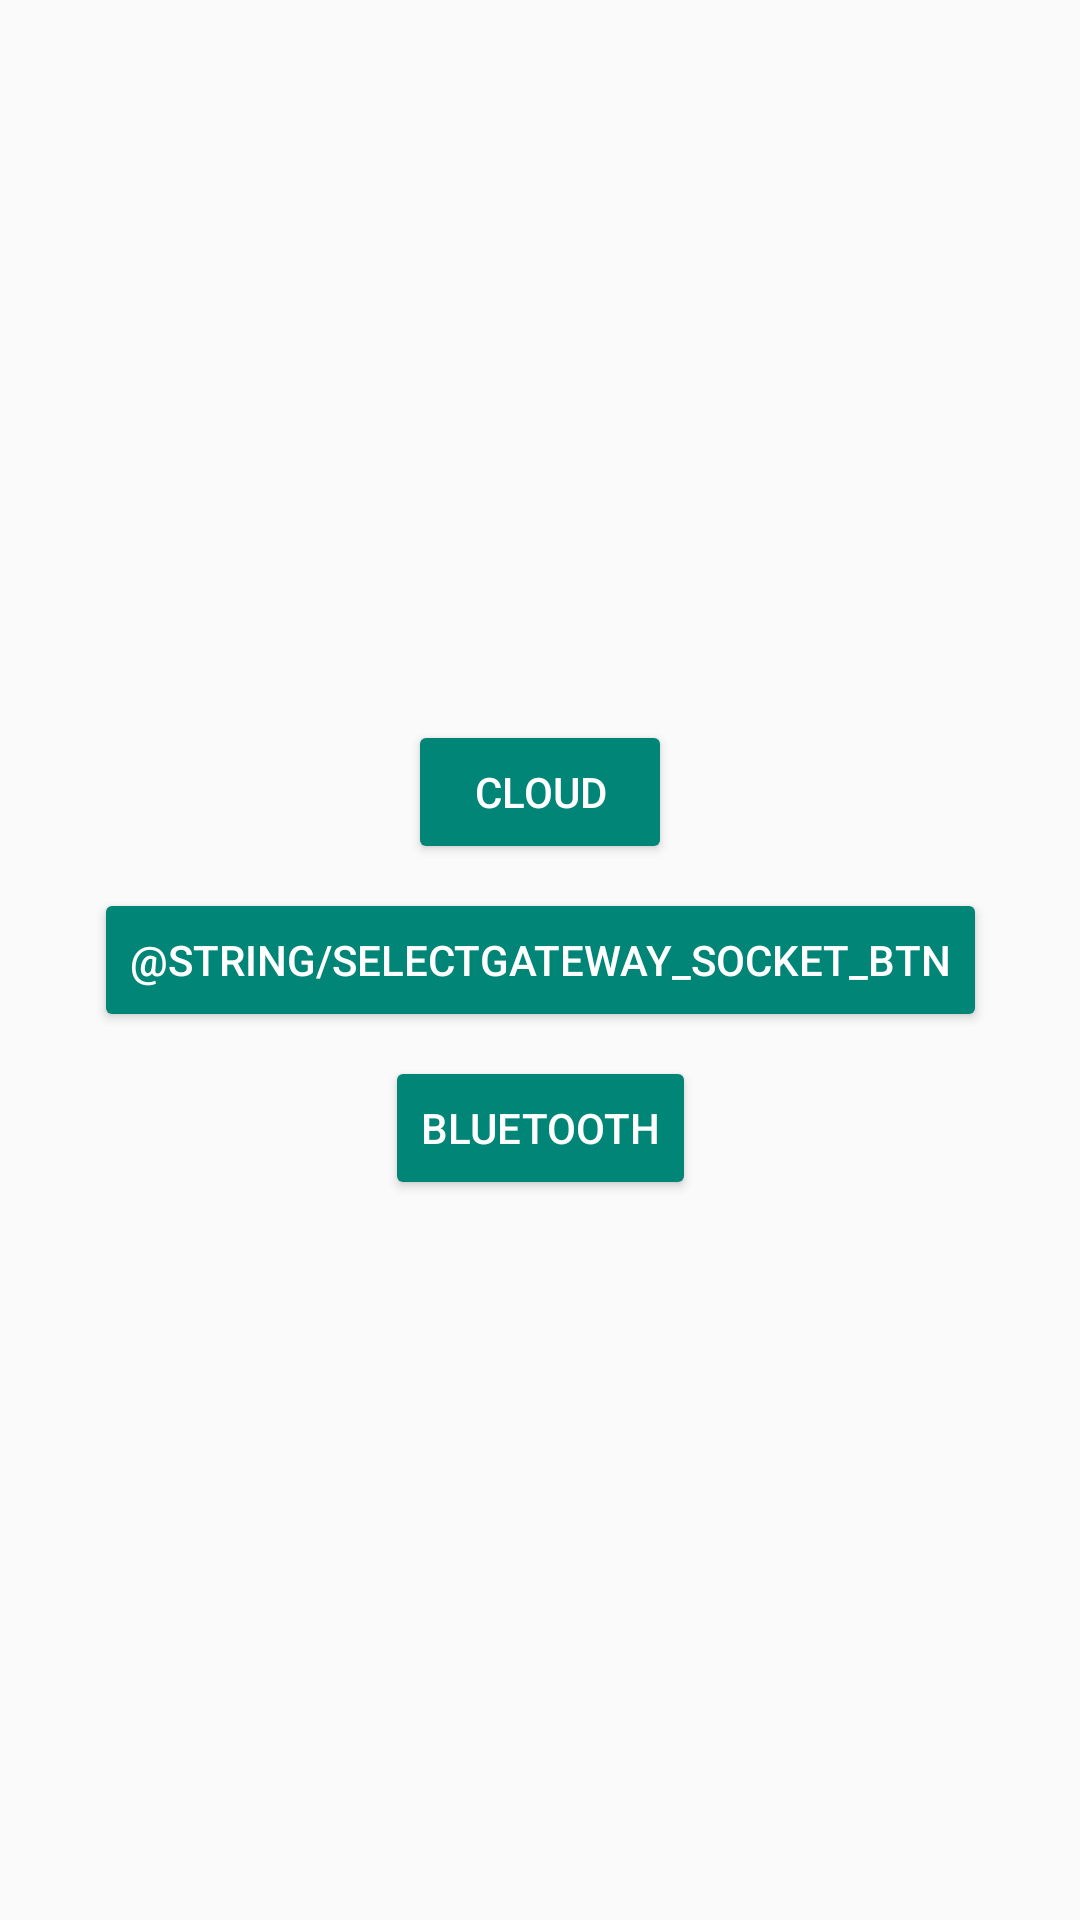

Write the Android layout XML for this screen, with the resource values it uses.
<!-- AndroidManifest.xml: application theme AppTheme -->
<!-- res/layout/fragment_activity_select_gate_way.xml -->
<?xml version="1.0" encoding="utf-8"?>
<android.support.constraint.ConstraintLayout xmlns:android="http://schemas.android.com/apk/res/android"
    xmlns:app="http://schemas.android.com/apk/res-auto"
    xmlns:tools="http://schemas.android.com/tools"
    android:layout_width="match_parent"
    android:layout_height="match_parent"
    tools:context=".screens.setup.SelectGateWayFragment"
    tools:showIn="@layout/activity_select_gate_way">

    <Button
        android:id="@+id/cloud_button"
        style="@style/AppStyle.Button"
        android:layout_width="wrap_content"
        android:layout_height="wrap_content"
        android:layout_marginBottom="8dp"
        android:text="@string/selectgateway_cloud_btn"
        app:layout_constraintBottom_toTopOf="@+id/socket_button"
        app:layout_constraintLeft_toLeftOf="parent"
        app:layout_constraintRight_toRightOf="parent"
        app:layout_constraintTop_toTopOf="parent"
        app:layout_constraintVertical_chainStyle="packed" />

    <Button
        android:id="@+id/socket_button"
        style="@style/AppStyle.Button"
        android:layout_width="wrap_content"
        android:layout_height="wrap_content"
        android:layout_marginBottom="8dp"
        android:text="@string/selectgateway_socket_btn"
        app:layout_constraintBottom_toTopOf="@+id/bluetooth_button"
        app:layout_constraintLeft_toLeftOf="parent"
        app:layout_constraintRight_toRightOf="parent"
        app:layout_constraintTop_toBottomOf="@+id/cloud_button" />

    <Button
        android:id="@+id/bluetooth_button"
        style="@style/AppStyle.Button"
        android:layout_width="wrap_content"
        android:layout_height="wrap_content"
        android:text="@string/selectgateway_bluetooth_btn"
        app:layout_constraintBottom_toBottomOf="parent"
        app:layout_constraintLeft_toLeftOf="parent"
        app:layout_constraintRight_toRightOf="parent"
        app:layout_constraintTop_toBottomOf="@+id/socket_button" />

</android.support.constraint.ConstraintLayout>
<!-- res/layout/activity_select_gate_way.xml (included above) -->
<?xml version="1.0" encoding="utf-8"?>
<android.support.design.widget.CoordinatorLayout xmlns:android="http://schemas.android.com/apk/res/android"
    xmlns:app="http://schemas.android.com/apk/res-auto"
    xmlns:tools="http://schemas.android.com/tools"
    android:layout_width="match_parent"
    android:layout_height="match_parent"
    tools:context=".screens.setup.SelectGateWayActivity">

    <android.support.design.widget.AppBarLayout
        android:layout_width="match_parent"
        android:layout_height="wrap_content"
        android:theme="@style/AppTheme.AppBarOverlay">

        <android.support.v7.widget.Toolbar
            android:id="@+id/toolbar"
            android:layout_width="match_parent"
            android:layout_height="?attr/actionBarSize"
            android:background="?attr/colorPrimary"
            app:popupTheme="@style/AppTheme.PopupOverlay" />

    </android.support.design.widget.AppBarLayout>

    <include layout="@layout/content_select_gate_way" />

</android.support.design.widget.CoordinatorLayout>
<!-- res/layout/content_select_gate_way.xml (included above) -->
<fragment xmlns:android="http://schemas.android.com/apk/res/android"
    xmlns:app="http://schemas.android.com/apk/res-auto"
    xmlns:tools="http://schemas.android.com/tools"
    android:id="@+id/fragment"
    android:name="com.example.fairgame.screens.setup.SelectGateWayFragment"
    android:layout_width="match_parent"
    android:layout_height="match_parent"
    app:layout_behavior="@string/appbar_scrolling_view_behavior"
    tools:layout="@layout/fragment_activity_select_gate_way" />
<!-- resources referenced by this layout -->
<resources>
  <string name="selectgateway_bluetooth_btn">Bluetooth</string>
  <string name="selectgateway_cloud_btn">Cloud</string>
  <style name="AppStyle.Button" parent="Widget.AppCompat.Button.Colored">
          <item name="android:colorButtonNormal">@color/colorPrimary</item>
          <item name="android:colorControlHighlight">@color/colorPrimaryDark</item>
          <item name="android:textColor">@android:color/white</item>
      </style>
  <style name="AppTheme.AppBarOverlay" parent="ThemeOverlay.AppCompat.Dark.ActionBar" />
  <style name="AppTheme.PopupOverlay" parent="ThemeOverlay.AppCompat.Light" />
  <style name="AppTheme" parent="Theme.AppCompat.Light.DarkActionBar">
          
          <item name="colorPrimary">@color/colorPrimary</item>
          <item name="colorPrimaryDark">@color/colorPrimaryDark</item>
          
      </style>
  <!-- not gathered from this repository: default colours our renderer supplied (Android Studio template values) -->
  <color name="colorPrimary">#FF6200EE</color>
  <color name="colorPrimaryDark">#FF3700B3</color>
</resources>
